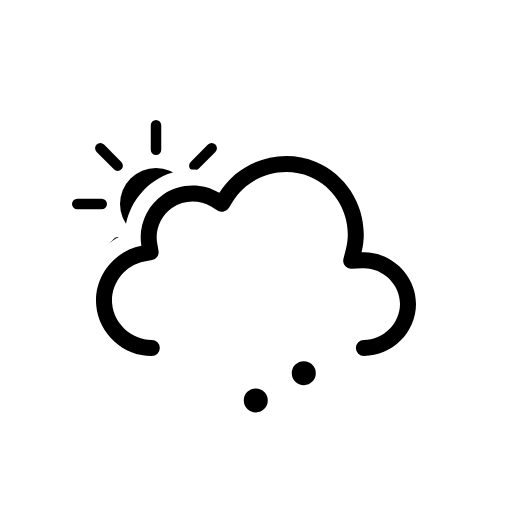
t = 0.00 s
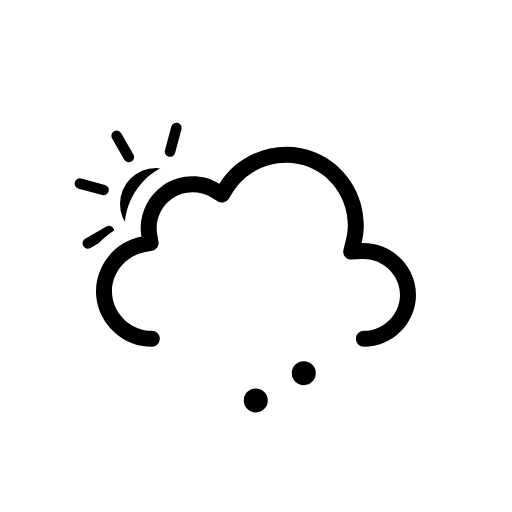
t = 1.00 s
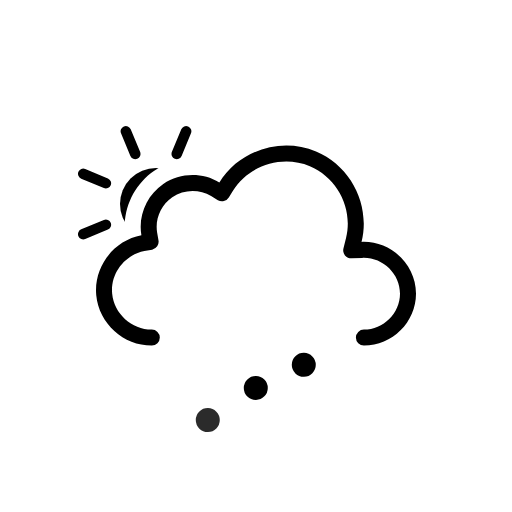
t = 1.88 s
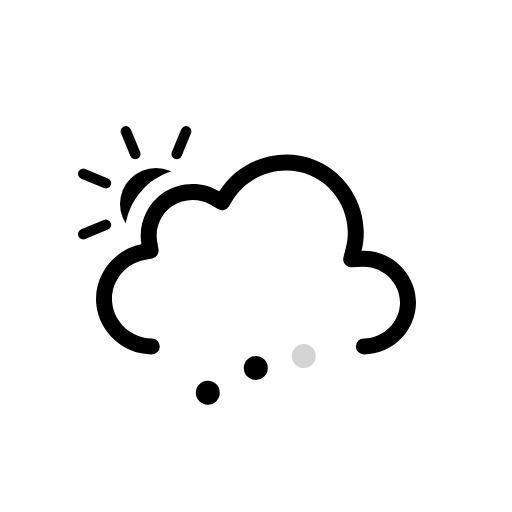
t = 2.63 s
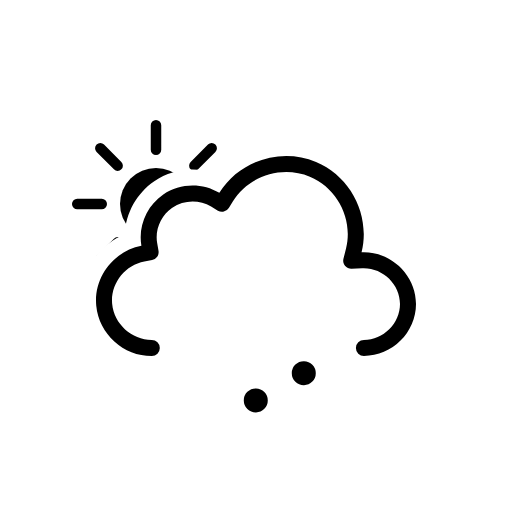
t = 3.00 s
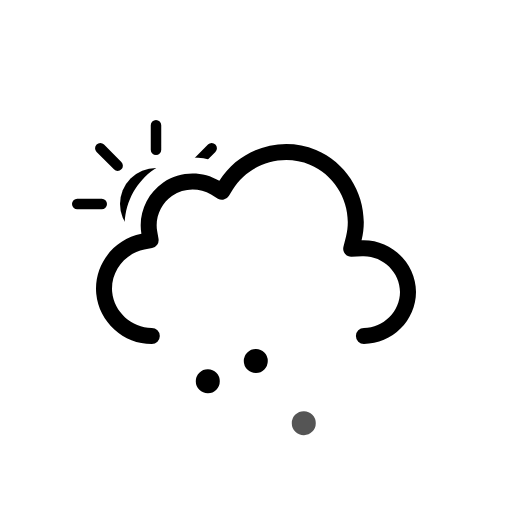
t = 4.50 s

The animated SVG that drew these frames (rendered in a browser with its animation timeline set to each time). Animation: 9 SMIL elements (animate=3,animateTransform=6); one cycle of 6.00 s, repeats indefinitely.

<svg xmlns="http://www.w3.org/2000/svg" fill="none" viewBox="0 0 128 128"><g id="partly-cloudy-day-hail__partly-cloudy-day-hail" clip-path="url(#partly-cloudy-day-hail__clip0_2038_14101)"><g id="partly-cloudy-day-hail__Sky"><g id="partly-cloudy-day-hail__Mask group"><mask id="partly-cloudy-day-hail__mask0_2038_14101" width="128" height="128" x="0" y="0" maskUnits="userSpaceOnUse" style="mask-type:alpha"><g id="partly-cloudy-day-hail__Cloud Mask"><path id="partly-cloudy-day-hail__Subtract" fill="#000" fill-rule="evenodd" d="M128 0H0v128h128zM37.952 93h53.023c9.252 0 17.023-7.647 17.023-16.972 0-8.006-5.693-14.678-13.073-16.477.437-9.65-5.25-18.942-14.374-22.759-9.444-3.95-20.485-1.18-27.02 6.446-4.96-1.642-10.55-.942-14.957 2.053-4.428 3.009-7.143 7.99-7.39 13.247-7.12 2.925-11.856 10.313-11.106 18.246.864 9.145 8.75 16.218 17.874 16.216" clip-rule="evenodd"/><animateTransform attributeName="transform" begin="0s" calcMode="spline" dur="3s" keySplines=".42 0 .58 1; .42 0 .58 1" repeatCount="indefinite" type="translate" values="0 0;0 -3;0 0"/></g></mask><g mask="url(#partly-cloudy-day-hail__mask0_2038_14101)"><g id="partly-cloudy-day-hail__Sun"><circle id="partly-cloudy-day-hail__Core" cx="39" cy="51" r="9" fill="currentColor"/><g id="partly-cloudy-day-hail__Rays"><path fill="currentColor" d="M37.688 31.313a1.312 1.312 0 1 1 2.624 0v6.125a1.312 1.312 0 1 1-2.624 0zM51.993 36.15a1.312 1.312 0 1 1 1.856 1.857l-4.33 4.33a1.312 1.312 0 1 1-1.857-1.855zM58.688 49.688a1.312 1.312 0 1 1 0 2.624h-6.126a1.312 1.312 0 1 1 0-2.624zM53.85 63.993a1.312 1.312 0 1 1-1.857 1.856l-4.33-4.33a1.312 1.312 0 1 1 1.855-1.857zM37.688 64.563a1.312 1.312 0 1 1 2.624 0v6.124a1.312 1.312 0 1 1-2.624 0zM28.482 59.662a1.312 1.312 0 1 1 1.856 1.856l-4.331 4.331a1.312 1.312 0 1 1-1.856-1.856zM25.438 49.688a1.312 1.312 0 1 1 0 2.624h-6.125a1.312 1.312 0 1 1 0-2.624zM30.338 40.482a1.312 1.312 0 1 1-1.856 1.856l-4.331-4.331a1.312 1.312 0 1 1 1.856-1.856z"/><animateTransform attributeName="transform" begin="0s" dur="6s" repeatCount="indefinite" type="rotate" values="0 39.0 51.0;360 39.0 51.0"/></g></g></g></g><g id="partly-cloudy-day-hail__Clouds"><g id="partly-cloudy-day-hail__Cloud"><path id="partly-cloudy-day-hail__Cloud_2" fill="currentColor" fill-rule="evenodd" d="M54.837 48.212c4.99-8.074 15.428-11.388 24.171-7.73 8.734 3.654 13.676 13.4 11.38 22.604C97.684 62.767 104 68.706 104 76.028 104 83.116 98.048 89 90.977 89a2 2 0 0 1 0-4.003c4.887 0 9.023-4.117 9.023-8.969 0-5.002-4.378-9.164-9.437-8.943l-2.676.116a2 2 0 0 1-2.028-2.484l.649-2.6c1.812-7.269-2.117-15.044-9.042-17.942-6.941-2.904-15.277-.248-19.227 6.142l-1.039 1.68a2 2 0 0 1-2.73.663l-1.693-1.018c-2.965-1.783-6.845-1.676-9.706.268-2.85 1.937-4.361 5.482-3.78 8.865l.335 1.94a2 2 0 0 1-1.6 2.307l-1.934.365c-4.95.936-8.52 5.657-8.048 10.644.471 4.99 4.866 8.967 9.908 8.966a2 2 0 0 1 0 4.003c-7.082.001-13.223-5.525-13.89-12.592-.668-7.067 4.329-13.64 11.288-14.954-.85-4.94 1.333-10.04 5.474-12.855 4.151-2.82 9.712-2.974 14.013-.387" clip-rule="evenodd"/></g><animateTransform attributeName="transform" begin="0s" calcMode="spline" dur="3s" keySplines=".42 0 .58 1; .42 0 .58 1" repeatCount="indefinite" type="translate" values="0 0;0 -3;0 0"/></g></g><g id="partly-cloudy-day-hail__Precipitation"><g id="partly-cloudy-day-hail__Ice balls"><path id="partly-cloudy-day-hail__Ice Ball 1" fill="currentColor" d="M52 86a3 3 0 1 0 0 5.999A3 3 0 0 0 52 86"><animateTransform attributeName="transform" begin="0s" calcMode="spline" dur="1s" keySplines=".42 0 1 1" repeatCount="indefinite" type="translate" values="0 0;0 20"/><animate attributeName="opacity" begin="0s" dur="1s" keyTimes="0;0.15;0.85;1" repeatCount="indefinite" values="0;1;1;0"/></path><path id="partly-cloudy-day-hail__Ice Ball 2" fill="currentColor" d="M64 86a3 3 0 1 0 0 5.999A3 3 0 0 0 64 86"><animateTransform attributeName="transform" begin="-0.7s" calcMode="spline" dur="1s" keySplines=".42 0 1 1" repeatCount="indefinite" type="translate" values="0 0;0 20"/><animate attributeName="opacity" begin="-0.7s" dur="1s" keyTimes="0;0.15;0.85;1" repeatCount="indefinite" values="0;1;1;0"/></path><path id="partly-cloudy-day-hail__Ice Ball 3" fill="currentColor" d="M76 86a3 3 0 1 0 0 5.999A3 3 0 0 0 76 86"><animateTransform attributeName="transform" begin="-0.4s" calcMode="spline" dur="1s" keySplines=".42 0 1 1" repeatCount="indefinite" type="translate" values="0 0;0 20"/><animate attributeName="opacity" begin="-0.4s" dur="1s" keyTimes="0;0.15;0.85;1" repeatCount="indefinite" values="0;1;1;0"/></path></g></g></g><defs><clipPath id="partly-cloudy-day-hail__clip0_2038_14101"><rect width="128" height="128" fill="#fff"/></clipPath></defs></svg>
